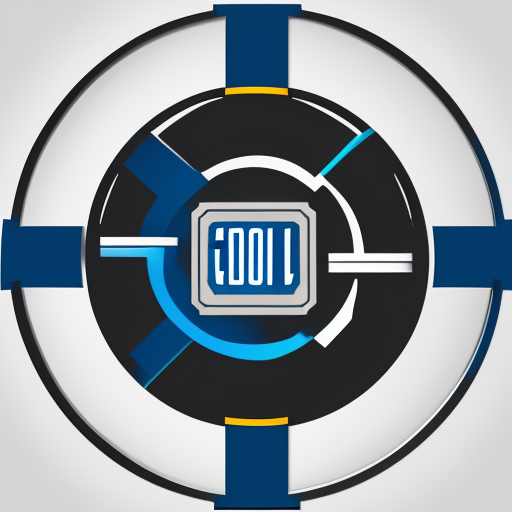
Generation parameters embedded in this image by AUTOMATIC1111 Stable Diffusion web UI or a fork of it (Forge, ...) (PNG 'parameters' text chunk):
cool logo for a tech company
Steps: 20, Sampler: DPM++ 2M Karras, CFG scale: 7, Seed: 4142034060, Size: 512x512, Model hash: c249d7853b, Model: dreamshaper_6BakedVae, Version: v1.8.0